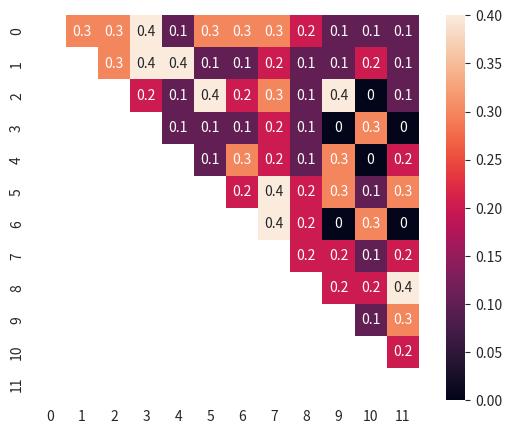

Reproduce this figure in Python.
import numpy as np
import seaborn as sns
import matplotlib.pyplot as plt


# Update accordingly.
num_genes = 12
num_clusters = 5

# Function to generate test data
# Output: list of random integers within the range of number of clusters, length
# equals the number of genes.
def generate_cluster_list(num_genes=num_genes, num_clusters=num_clusters):
    return [np.random.randint(0, num_clusters) for i in range(num_genes)]

# Function to update the consensus matrix given a cluster list of length num_genes.
# Can be used to create a matrix for the first time, or update a matrix give another
# cluster list.
# Output: A tuple of the updated consensus matrix and the total number of times the
# matrix has been updated.
def update_matrix(cluster_list, matrix=None, count=None):
    if not isinstance(matrix, np.ndarray):
        matrix = np.zeros((num_genes, num_genes))

    if not count:
        count = 0

    for i, i_cluster in enumerate(cluster_list):
        # print(f"i: {i}, cluster: {i_cluster}")
        for j, j_cluster in enumerate(cluster_list[i+1:], start=i+1):
            if i_cluster == j_cluster:
                # print(f"j: {j}, cluster: {j_cluster}")
                matrix[i][j] += 1
    count += 1
    return matrix, count

# Function to get a consensus matrix from a list of cluster lists
def get_consensus_matrix(cluster_lists):
    num_genes = len(cluster_lists[0])

    if not all(len(l) == num_genes for l in cluster_lists):
        raise ValueError('Not all cluster lists have same length.')

    matrix = np.zeros((num_genes, num_genes))
    count = 0
    for c_list in cluster_lists:
        matrix, count = update_matrix(c_list, matrix, count)

    # Divides every entry of the matric by count to get the percentage consensus
    return matrix / count

# Function to get list of landmark genes
# Not needed when deriving consensus clusters
def get_indices_of_landmark(matrix_perc, threshold):
    i_indices, j_indices = np.where(matrix_perc > threshold)
    all_indices = np.append(i_indices, j_indices)
    return np.unique(all_indices)

# Function to get consensus clusters at a given threshold
# Returns a list of sets, e.g. [{0, 4, 5, 7, 8, 9, 10}, {3, 1, 2, 11}]
def get_clusters(matrix_perc, threshold):
    i_indices, j_indices = np.where(matrix_perc > threshold)
    clusters = []

    def add_to_cluster(i, j, clusters):
        for c in clusters:
            if i in c or j in c:
                # Add both since sets do not add duplicate
                c.add(i)
                c.add(j)

                # if found a set
                return
        new_cluster = set([i, j])
        clusters.append(new_cluster)

    for (i, j) in zip(i_indices, j_indices):
        print(i, j)
        add_to_cluster(i, j, clusters)

    return clusters

# Function to show heatmap without the lower triangle
def show_heatmap(matrix_perc):
    mask = np.zeros_like(matrix_perc)
    mask[np.tril_indices_from(mask)] = True
    with sns.axes_style("white"):
        f, ax = plt.subplots(figsize=(7, 5))
        ax = sns.heatmap(matrix_perc, mask=mask, annot=True, square=True)
        plt.show()

if __name__ == "__main__":
    c_lists = [generate_cluster_list() for i in range(10)]
    matrix_perc = get_consensus_matrix(c_lists)
    print(matrix_perc)
    clusters = get_clusters(matrix_perc, 0.3)
    print(clusters)
    show_heatmap(matrix_perc)

    # ax = sns.heatmap(matrix_perc, annot=True)
    # plt.show()